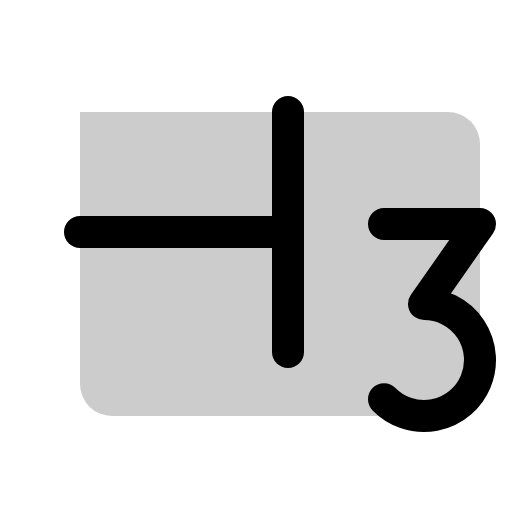
t = 0.00 s
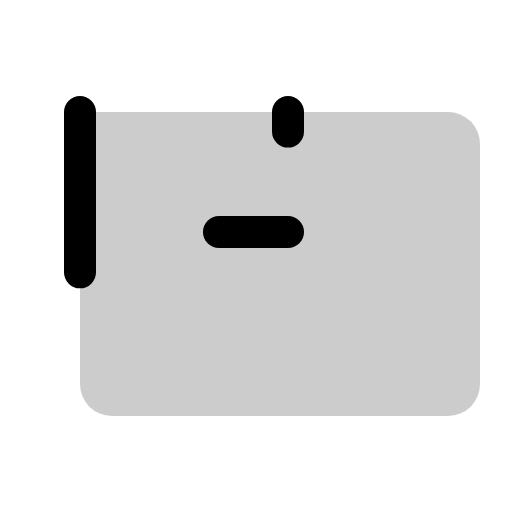
t = 0.90 s
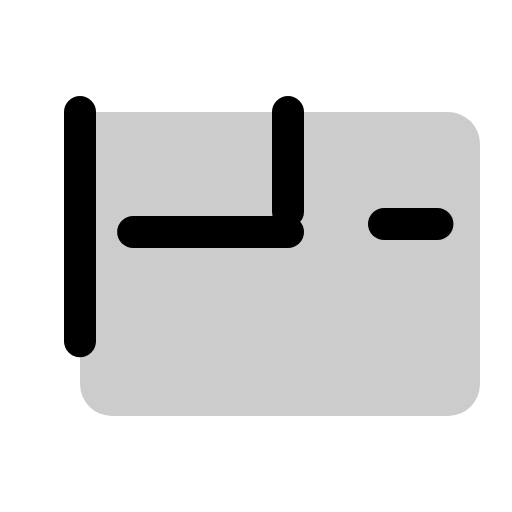
t = 1.28 s
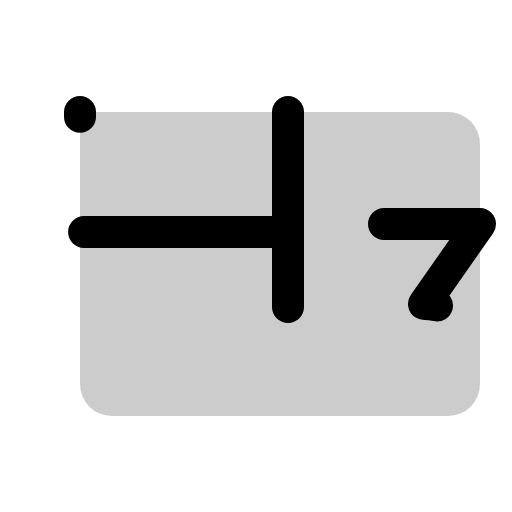
t = 1.65 s
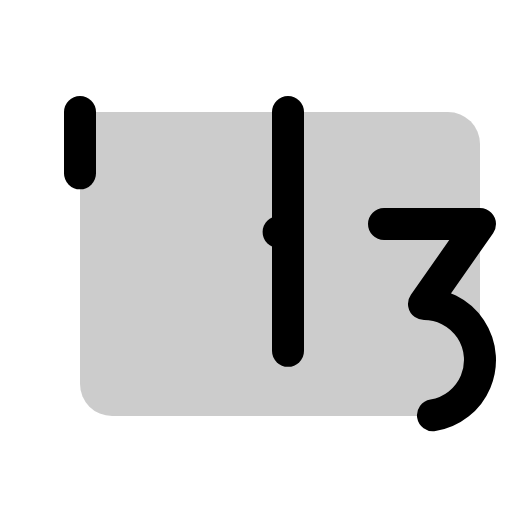
t = 2.03 s

The animated SVG that drew these frames (rendered in a browser with its animation timeline set to each time). Animation: 1 CSS @keyframes rule; one cycle of 2.40 s, repeats indefinitely.

<svg xmlns="http://www.w3.org/2000/svg" viewBox="0 0 256 256">
  <style>
    .draw-line {
      stroke-dasharray: 1;
      stroke-dashoffset: 0;
    }
    svg:hover .draw-line {
      animation: phosphor-draw-in 1.5s ease-in-out infinite;
    }
    @keyframes phosphor-draw-in {
      0%   { stroke-dashoffset: 1; }
      100% { stroke-dashoffset: 0; }
    }
  </style><rect width="256" height="256" fill="none"/><path d="M40,56H224a16,16,0,0,1,16,16V192a16,16,0,0,1-16,16H56a16,16,0,0,1-16-16V56A0,0,0,0,1,40,56Z" opacity="0.2"/><line x1="40" y1="56" x2="40" y2="176" fill="none" stroke="currentColor" stroke-linecap="round" stroke-linejoin="round" stroke-width="16" class="draw-line" pathLength="1" style="animation-delay: 0s"/><line x1="144" y1="116" x2="40" y2="116" fill="none" stroke="currentColor" stroke-linecap="round" stroke-linejoin="round" stroke-width="16" class="draw-line" pathLength="1" style="animation-delay: 0.3s"/><line x1="144" y1="56" x2="144" y2="176" fill="none" stroke="currentColor" stroke-linecap="round" stroke-linejoin="round" stroke-width="16" class="draw-line" pathLength="1" style="animation-delay: 0.6s"/><path d="M192,112h48l-28,40a28,28,0,1,1-20,47.6" fill="none" stroke="currentColor" stroke-linecap="round" stroke-linejoin="round" stroke-width="16" class="draw-line" pathLength="1" style="animation-delay: 0.9s"/></svg>
